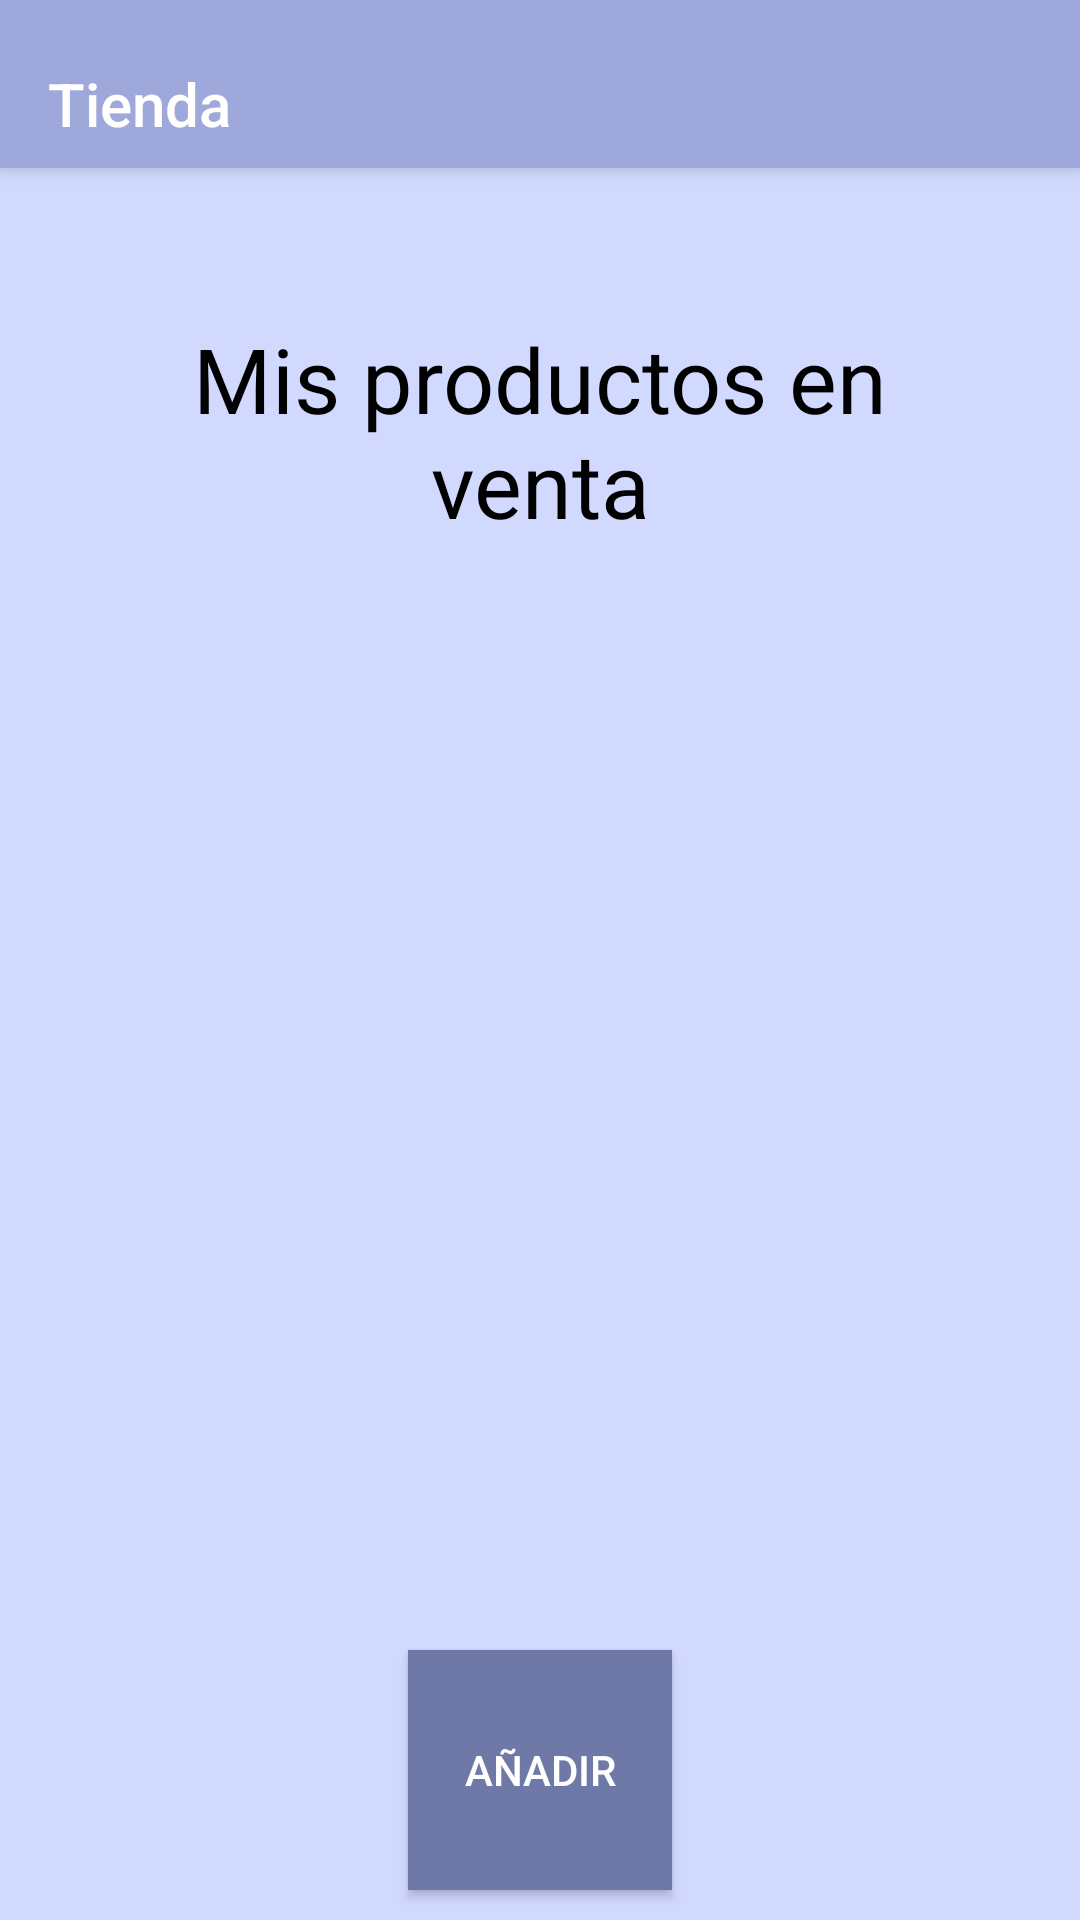

This screen was rendered from an Android layout file. Write that file and the resources it references.
<!-- AndroidManifest.xml: application theme AppTheme -->
<!-- res/layout/fragment_ventas.xml -->
<?xml version="1.0" encoding="utf-8"?>
<LinearLayout xmlns:android="http://schemas.android.com/apk/res/android"
    xmlns:tools="http://schemas.android.com/tools"
    android:layout_width="match_parent"
    android:layout_height="match_parent"
    android:orientation="vertical"
    android:background="@color/ligth"
    tools:context=".fragments.VentasFragment">

    

    <include android:id="@+id/appbar"
        layout="@layout/toolbar"/>

    <TextView
        android:layout_width="match_parent"
        android:layout_height="wrap_content"
        android:text="@string/tituloVender"
        style="@style/titulo1"/>

    <ListView
        android:layout_width="match_parent"
        android:layout_height="0dp"
        android:layout_weight=".80"
        android:id="@+id/lAvender" />

    <Button
        android:layout_width="wrap_content"
        android:layout_height="0dp"
        android:layout_weight=".20"
        style="@style/BotonesNormal"
        android:textAlignment="center"
        android:layout_gravity="center"
        android:text="@string/add"
        android:id="@+id/btnadd"/>

</LinearLayout>
<!-- res/layout/toolbar.xml (included above) -->
<?xml version="1.0" encoding="utf-8"?>
<androidx.appcompat.widget.Toolbar
    xmlns:android="http://schemas.android.com/apk/res/android"
    xmlns:app="http://schemas.android.com/apk/res-auto"
    xmlns:tools="http://schemas.android.com/tools"
    android:layout_width="match_parent"
    android:layout_height="wrap_content"
    android:gravity="bottom"
    android:background="@color/indigo"
    android:minHeight="?attr/actionBarSize"
    android:theme="@style/ThemeOverlay.AppCompat.Dark.ActionBar"
    app:popupTheme="@style/ThemeOverlay.AppCompat.Light"
    android:elevation="4dp"
    tools:ignore="MissingDefaultResource">



    <LinearLayout
        android:layout_width="wrap_content"
        android:layout_height="wrap_content"
        android:orientation="vertical"
        android:paddingBottom="15dp">

        <TextView
            android:id="@+id/txtTitulo"
            android:layout_width="wrap_content"
            android:layout_height="wrap_content"
            android:text="@string/market"
            android:textAlignment="center"
            android:layout_gravity="center"
            style="@style/TextAppearance.AppCompat.Widget.ActionBar.Title"/>



    </LinearLayout>

</androidx.appcompat.widget.Toolbar>
<!-- resources referenced by this layout -->
<resources>
  <color name="indigo">#9fa8da</color>
  <color name="ligth">#d1d9ff</color>
  <string name="add">Añadir</string>
  <string name="market">Tienda</string>
  <string name="tituloVender">Mis productos en venta</string>
  <style name="BotonesNormal">
          <item name="android:layout_width">wrap_content</item>
          <item name="android:layout_height">match_parent</item>
          <item name="android:layout_marginLeft">10dp</item>
          <item name="android:layout_marginRight">10dp</item>
          <item name="android:layout_marginBottom">10dp</item>
          <item name="android:layout_weight">1</item>
          <item name="android:background">@drawable/selector</item>
      </style>
  <style name="titulo1">
          <item name="android:textAlignment">center</item>
          <item name="android:textSize">30sp</item>
          <item name="android:textColor">@color/black</item>
          <item name="android:padding">50dp</item>
      </style>
  <style name="AppTheme" parent="Theme.AppCompat.NoActionBar">
          
          <item name="colorPrimary">@color/colorPrimary</item>
          <item name="colorPrimaryDark">@color/colorPrimaryDark</item>
          <item name="colorAccent">@color/colorAccent</item>
      </style>
  <!-- drawable selector (drawable) -->
  <?xml version="1.0" encoding="utf-8"?>
  <selector xmlns:android="http://schemas.android.com/apk/res/android">
  
      <item android:drawable="@color/indigo"
          android:state_pressed="true" />
      <item android:drawable="@color/colorAccent"
          android:state_focused="true" />
      <item android:drawable="@color/dark"/>
  </selector>
  <color name="black">#000000</color>
  <color name="colorPrimary">#6200EE</color>
  <color name="colorPrimaryDark">#3700B3</color>
  <color name="colorAccent">#03DAC5</color>
  <color name="dark">#6f79a8</color>
</resources>
